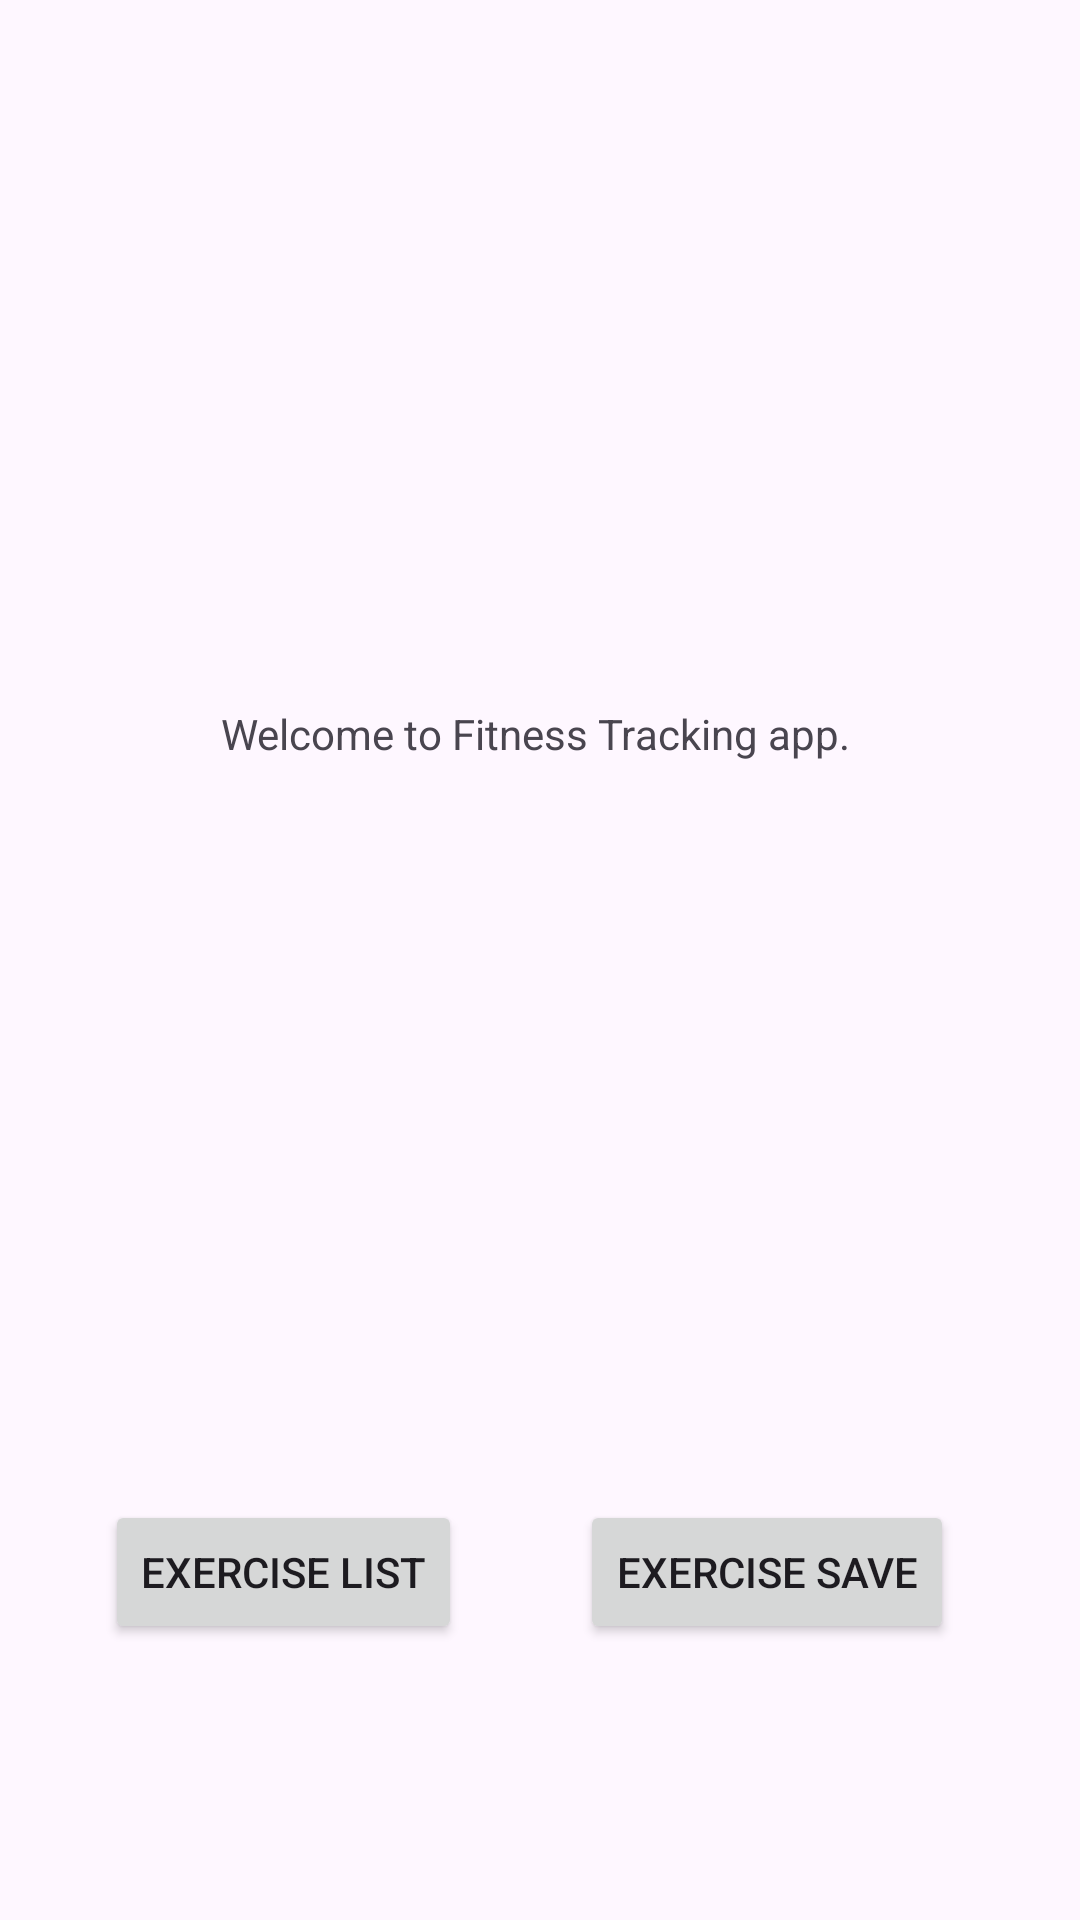

Produce the Android XML layout that renders to this screen, including the resource entries it uses.
<!-- AndroidManifest.xml: application theme Theme.FitnessTracker -->
<!-- res/layout/activity_main.xml -->
<?xml version="1.0" encoding="utf-8"?>
<androidx.constraintlayout.widget.ConstraintLayout xmlns:android="http://schemas.android.com/apk/res/android"
    xmlns:app="http://schemas.android.com/apk/res-auto"
    xmlns:tools="http://schemas.android.com/tools"
    android:layout_width="match_parent"
    android:layout_height="match_parent"
    tools:context=".MainActivity">

    <TextView
        android:id="@+id/textView"
        android:layout_width="wrap_content"
        android:layout_height="wrap_content"
        android:layout_marginTop="235dp"
        android:text="Welcome to Fitness Tracking app. "
        app:layout_constraintEnd_toEndOf="parent"
        app:layout_constraintStart_toStartOf="parent"
        app:layout_constraintTop_toTopOf="parent" />

    <Button
        android:id="@+id/buttonList"
        android:layout_width="wrap_content"
        android:layout_height="wrap_content"
        android:layout_marginStart="35dp"
        android:onClick="exerciseSession"
        android:text="Exercise List"
        app:layout_constraintBottom_toBottomOf="@+id/buttonSaveAct"
        app:layout_constraintStart_toStartOf="parent"
        app:layout_constraintTop_toTopOf="@+id/buttonSaveAct" />

    <Button
        android:id="@+id/buttonSaveAct"
        android:layout_width="wrap_content"
        android:layout_height="wrap_content"
        android:layout_marginEnd="42dp"
        android:layout_marginBottom="92dp"
        android:onClick="exerciseSave"
        android:text="Exercise Save"
        app:layout_constraintBottom_toBottomOf="parent"
        app:layout_constraintEnd_toEndOf="parent" />
</androidx.constraintlayout.widget.ConstraintLayout>
<!-- resources referenced by this layout -->
<resources>
  <style name="Theme.FitnessTracker" parent="Base.Theme.FitnessTracker" />
  <style name="Base.Theme.FitnessTracker" parent="Theme.Material3.DayNight.NoActionBar">
          
          
      </style>
</resources>
